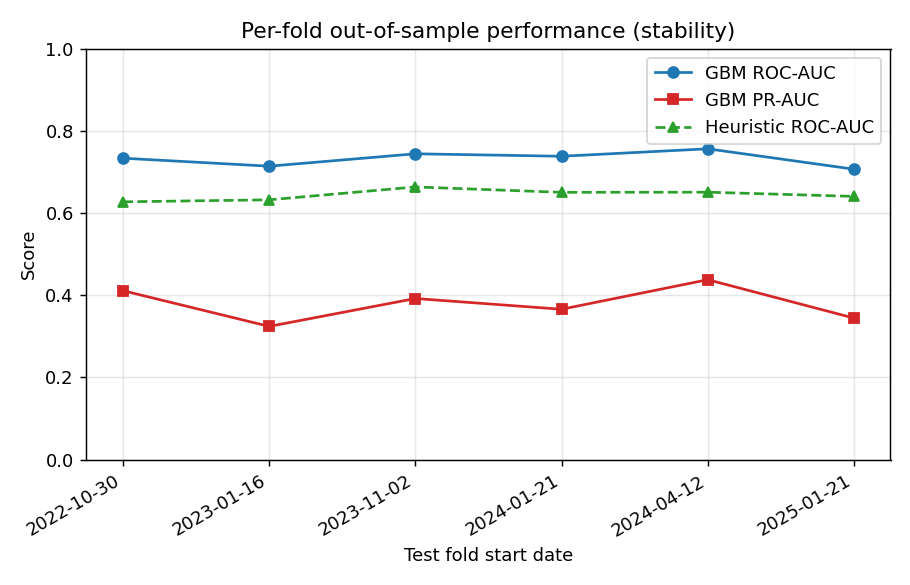

The file beside this chart, header and first rows:
fold, train_n, test_n, test_start, base_rate_roc_auc, base_rate_pr_auc, base_rate_brier, base_rate_lift_top10, base_rate_base_rate, recent_dnp_rate_roc_auc, recent_dnp_rate_pr_auc, recent_dnp_rate_brier, recent_dnp_rate_lift_top10, recent_dnp_rate_base_rate, logreg_roc_auc, logreg_pr_auc, logreg_brier, logreg_lift_top10, logreg_base_rate, gbm_roc_auc, gbm_pr_auc, gbm_brier, gbm_lift_top10, gbm_base_rate
2, 13566, 6809, 2022-10-30, 0.5, 0.1251, 0.1095, 1.068, 0.1251, 0.6271, 0.1839, 0.1117, 1.995, 0.1251, 0.7443, 0.4012, 0.1795, 4.295, 0.1251, 0.7332, 0.4109, 0.08903, 4.412, 0.1251
3, 20372, 6810, 2023-01-16, 0.5, 0.1029, 0.09273, 1.098, 0.1029, 0.632, 0.1537, 0.09368, 2.154, 0.1029, 0.698, 0.2812, 0.1769, 3.937, 0.1029, 0.7138, 0.324, 0.08083, 3.723, 0.1029
4, 27227, 6810, 2023-11-02, 0.5, 0.09692, 0.08796, 1.0, 0.09692, 0.6633, 0.1671, 0.08694, 2.455, 0.09692, 0.7523, 0.366, 0.1746, 4.606, 0.09692, 0.744, 0.3919, 0.07156, 4.439, 0.09692
5, 33993, 6809, 2024-01-21, 0.5, 0.1044, 0.0936, 1.069, 0.1044, 0.6502, 0.1685, 0.09343, 2.236, 0.1044, 0.7316, 0.3426, 0.1801, 4.036, 0.1044, 0.7379, 0.3657, 0.07874, 4.05, 0.1044
6, 40720, 6810, 2024-04-12, 0.5, 0.1135, 0.1006, 0.9832, 0.1135, 0.6505, 0.187, 0.101, 2.354, 0.1135, 0.7492, 0.4083, 0.1738, 4.528, 0.1135, 0.7561, 0.4377, 0.07922, 4.541, 0.1135
7, 47625, 6810, 2025-01-21, 0.5, 0.1185, 0.1045, 0.8426, 0.1185, 0.6403, 0.1927, 0.1045, 2.032, 0.1185, 0.6959, 0.2978, 0.1935, 3.507, 0.1185, 0.7064, 0.3442, 0.0915, 3.631, 0.1185
